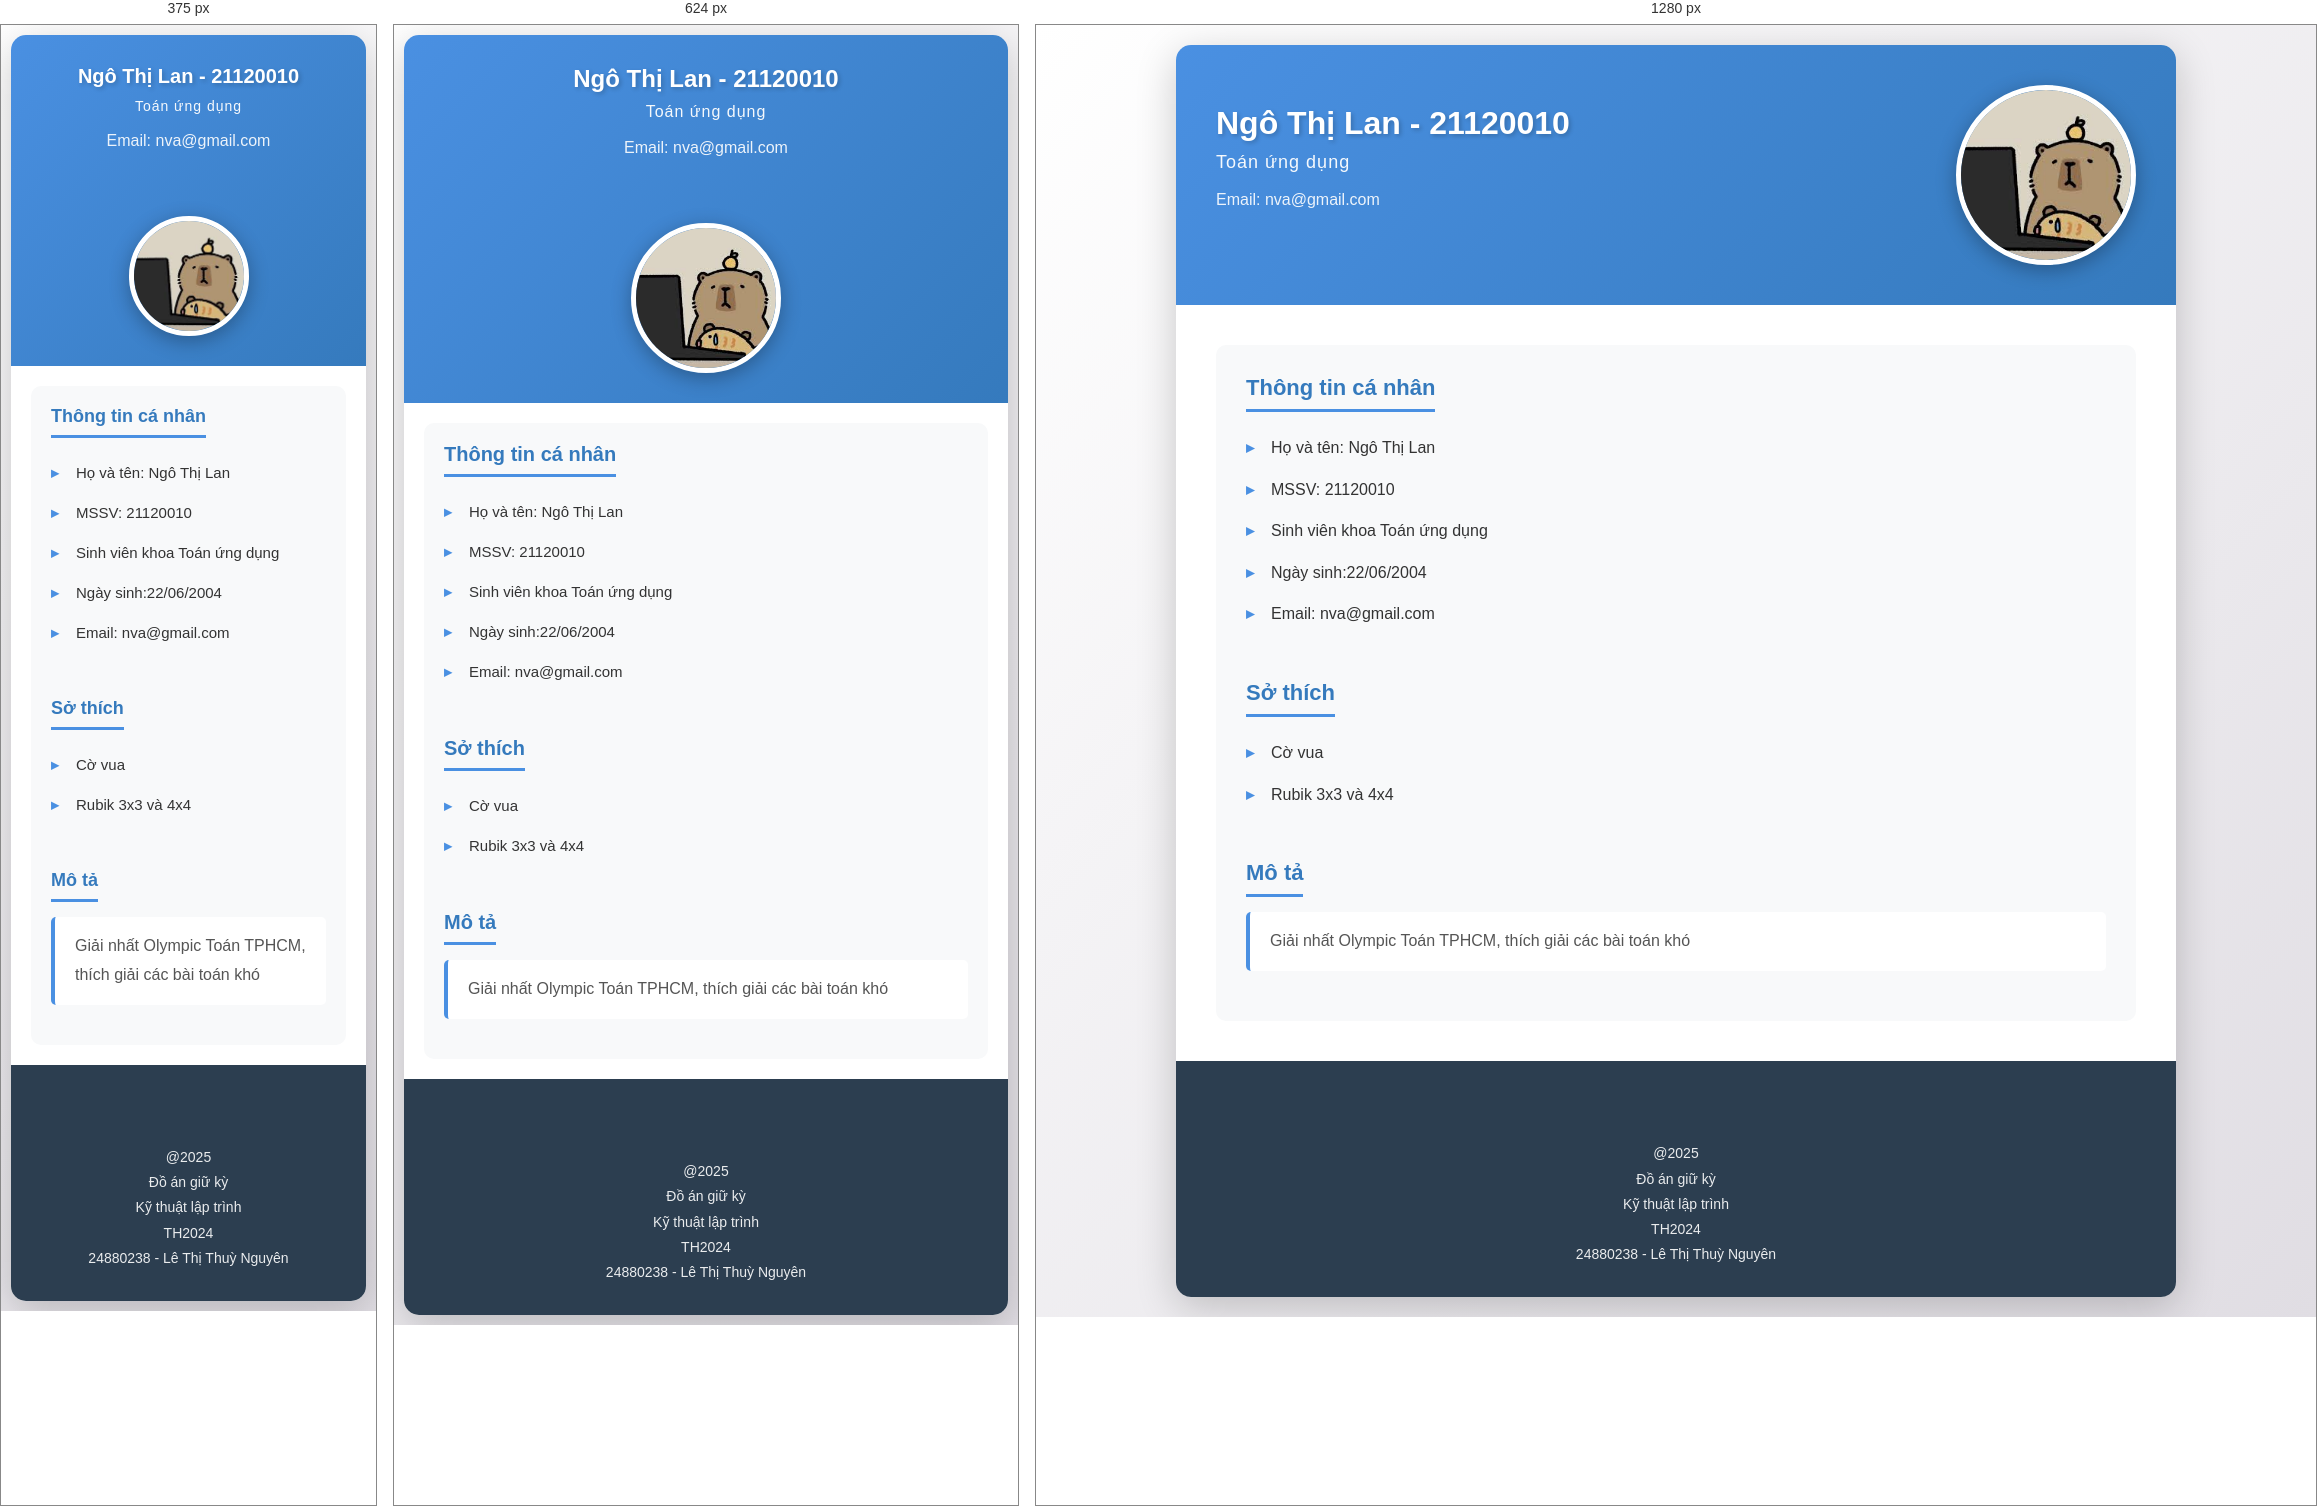
Rendered at 375 px, 624 px and 1280 px, left to right.

<!-- file: 21120010.html -->
<!DOCTYPE html PUBLIC "-//W3C//DTD XHTML 1.0 Transitional//EN" "http://www.w3.org/TR/xhtml1/DTD/xhtml1-transitional.dtd">
<html xmlns="http://www.w3.org/1999/xhtml">
    <head>
        <meta http-equiv="Content-Type" content="text/html; charset=utf-8" />
        <link rel="stylesheet" type="text/css" href="../personal.css" />
        <title>HCMUS - Ngô Thị Lan</title>
    </head>
    <body>
        <div class="Layout_container">
            
            <!-- Begin Layout MainContents Region -->
            <div class="Layout_MainContents">
                <!-- Begin Below Banner Region -->
                <div class="Personal_Main_Information">
                    <div class="Personal_Location">        
                                                <div class="Personal_FullName">Ngô Thị Lan - 21120010</div>
                        <div class="Personal_Department">Toán ứng dụng</div>
                        <br />
                        <div class="Personal_Phone">
                            Email: nva@gmail.com
                        </div>
                        <br />
                        <br />                   
                    </div>
                    <div class="Personal_HinhcanhanKhung">
                        <img src="../Images/p10.jpeg" alt="Ngô Thị Lan" class="Personal_Hinhcanhan" />
                    </div>
                </div>
                <!-- End Below Banner Region -->
                <!-- Begin MainContents Region -->
                <div class="MainContain">
                    
                    <!-- Begin Top Region -->
                    <div class="MainContain_Top">
                        
                        <div class="InfoGroup">Thông tin cá nhân</div>
                        <div>
                            <ul class="TextInList">
                                <li>Họ và tên: Ngô Thị Lan</li>
                                <li>MSSV: 21120010</li>
                                <li>Sinh viên khoa Toán ứng dụng</li>
                                <li>Ngày sinh:22/06/2004</li>
                                <li>Email: nva@gmail.com</li>
                            </ul>
                        </div>
                        <div class="InfoGroup">Sở thích</div>
                        <div>
                            <ul class="TextInList">
                                <li>Cờ vua</li>
        <li>Rubik 3x3 và 4x4</li>
        
                            </ul>
                        </div>
                        <div class="InfoGroup">Mô tả</div>
                        <div class="Description">
                            Giải nhất Olympic Toán TPHCM, thích giải các bài toán khó
                        </div>                        
                    </div>
                </div>
            </div>
            
            <!-- Begin Layout Footer -->
            <div class="Layout_Footer">
                <div class="divCopyright">
                    <br />
                                        <br />
                    @2025</br>
                    Đồ án giữ kỳ</br>
                Kỹ thuật lập trình</br>
                TH2024</br>
                24880238 - Lê Thị Thuỳ Nguyên</br>
                </div>
            </div>
            <!-- End Layout Footer -->
        </div>
    </body>
</html>


/* @media block from personal.css */
@media screen and (max-width: 768px) {
    body {
        padding: 10px;
    }

    .Personal_Main_Information {
        padding: 30px 20px;
        text-align: center;
        justify-content: center;
    }

    .Personal_Location {
        min-width: 100%;
    }

    .Personal_FullName {
        font-size: 24px;
    }

    .Personal_Department {
        font-size: 16px;
    }

    .Personal_Hinhcanhan {
        width: 150px;
        height: 150px;
    }

    .MainContain {
        padding: 20px;
    }

    .MainContain_Top {
        padding: 20px;
    }

    .InfoGroup {
        font-size: 20px;
    }

    .TextInList li {
        font-size: 15px;
    }
}

/* @media block from personal.css */
@media screen and (max-width: 480px) {
    .Personal_FullName {
        font-size: 20px;
    }

    .Personal_Department {
        font-size: 14px;
    }

    .Personal_Hinhcanhan {
        width: 120px;
        height: 120px;
    }

    .InfoGroup {
        font-size: 18px;
    }
}